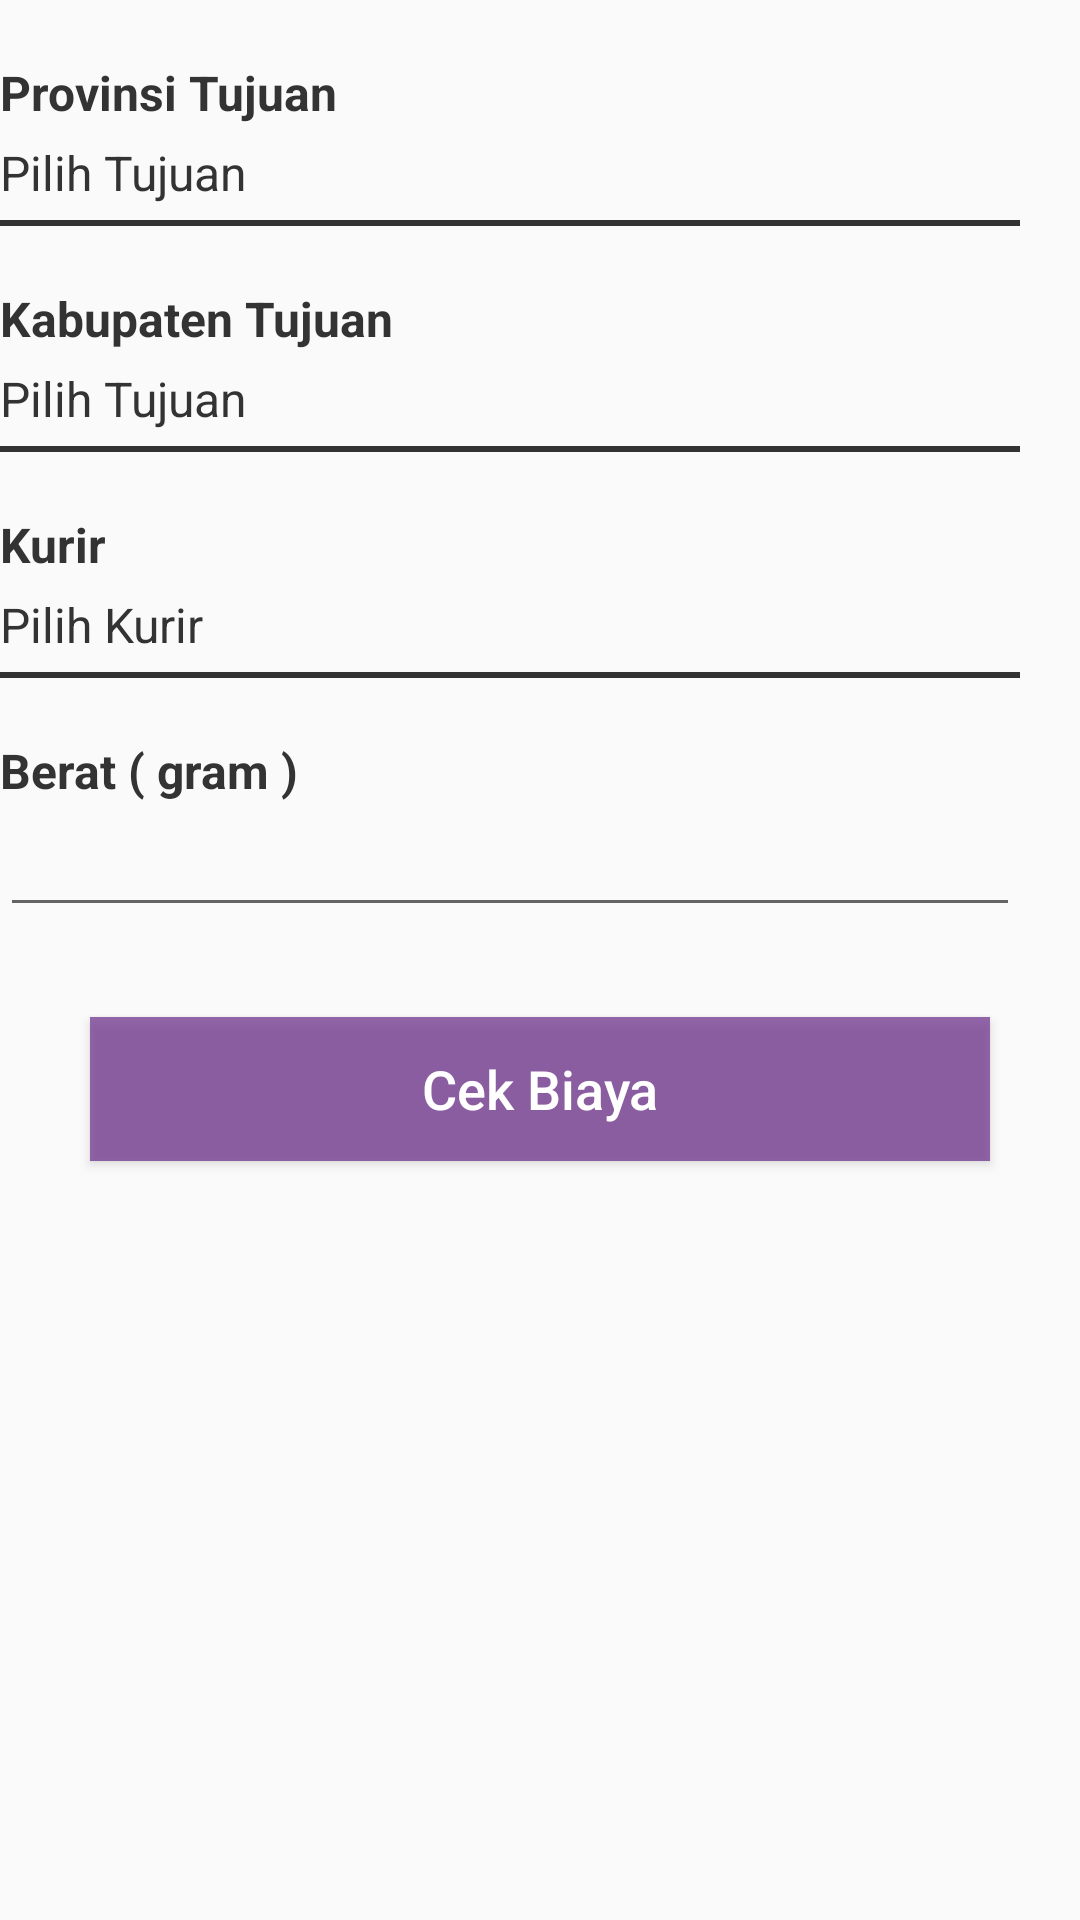

The Android layout XML behind this screen, and the referenced resources:
<!-- AndroidManifest.xml: application theme NoActionBar -->
<!-- res/layout/utamafragongkir.xml -->
<?xml version="1.0" encoding="utf-8"?>
<LinearLayout
    xmlns:android="http://schemas.android.com/apk/res/android"
    android:layout_width="match_parent"
    android:layout_height="match_parent"
    android:orientation="vertical"
    android:layout_margin="10dp">

    <TextView
        android:layout_width="wrap_content"
        android:layout_height="wrap_content"
        android:text="Provinsi Tujuan"
        android:textStyle="bold"
        android:textSize="16dp"
        android:textColor="@color/hitam"
        android:layout_marginBottom="5dp"
        android:layout_marginTop="20dp"/>

    <TextView
        android:id="@+id/provinsi"
        android:layout_width="match_parent"
        android:layout_height="wrap_content"
        android:text="Pilih Tujuan"
        android:textSize="16dp"
        android:textColor="@color/hitam"
        android:layout_marginBottom="5dp"/>

    <View
        android:layout_width="match_parent"
        android:layout_height="2dp"
        android:layout_marginRight="20dp"
        android:background="@color/hitam"
        android:layout_marginBottom="20dp"/>

    <TextView
        android:layout_width="wrap_content"
        android:layout_height="wrap_content"
        android:text="Kabupaten Tujuan"
        android:textStyle="bold"
        android:textSize="16dp"
        android:textColor="@color/hitam"
        android:layout_marginBottom="5dp"/>

    <TextView
        android:id="@+id/kabupaten"
        android:layout_width="match_parent"
        android:layout_height="wrap_content"
        android:text="Pilih Tujuan"
        android:textSize="16dp"
        android:textColor="@color/hitam"
        android:layout_marginBottom="5dp"/>

    <View
        android:layout_width="match_parent"
        android:layout_height="2dp"
        android:layout_marginRight="20dp"
        android:background="@color/hitam"
        android:layout_marginBottom="20dp"/>

    <TextView
        android:layout_width="wrap_content"
        android:layout_height="wrap_content"
        android:text="Kurir"
        android:textStyle="bold"
        android:textSize="16dp"
        android:textColor="@color/hitam"
        android:layout_marginBottom="5dp"/>

    <TextView
        android:id="@+id/kurir"
        android:layout_width="match_parent"
        android:layout_height="wrap_content"
        android:text="Pilih Kurir"
        android:textSize="16dp"
        android:textColor="@color/hitam"
        android:layout_marginBottom="5dp"/>

    <View
        android:layout_width="match_parent"
        android:layout_height="2dp"
        android:layout_marginRight="20dp"
        android:background="@color/hitam"
        android:layout_marginBottom="20dp"/>

    <TextView
        android:layout_width="wrap_content"
        android:layout_height="wrap_content"
        android:text="Berat ( gram )"
        android:textStyle="bold"
        android:textSize="16dp"
        android:textColor="@color/hitam"
        />

    <EditText
        android:id="@+id/berat"
        android:layout_width="match_parent"
        android:layout_height="wrap_content"
        android:layout_marginRight="20dp"

        />


    <Button
        android:id="@+id/cekongkir"
        android:layout_width="match_parent"
        android:layout_height="wrap_content"
        android:layout_marginTop="30dp"
        android:layout_marginRight="30dp"
        android:layout_marginLeft="30dp"
        android:background="@color/primaryTrans"
        android:text="Cek Biaya"
        android:textAllCaps="false"
        android:textSize="18dp"
        android:textColor="@color/putih"/>

    <TextView
        android:id="@+id/biayaongkir"
        android:layout_width="wrap_content"
        android:layout_height="wrap_content"
        android:layout_marginTop="30dp"
        android:textSize="16dp"
        android:textColor="@color/hitam"/>

</LinearLayout>
<!-- resources referenced by this layout -->
<resources>
  <color name="hitam">#333333</color>
  <color name="primaryTrans">#b36c2c8b</color>
  <color name="putih">#ffffff</color>
  <style name="NoActionBar" parent="Theme.AppCompat.Light.NoActionBar">
  
          <item name="colorPrimary">@color/colorPrimary</item>
          <item name="colorPrimaryDark">@color/colorPrimaryDark</item>
          <item name="colorAccent">@color/hitam</item>
      </style>
  <color name="colorPrimary">#9849dc</color>
  <color name="colorPrimaryDark">#6c2c8b</color>
</resources>
